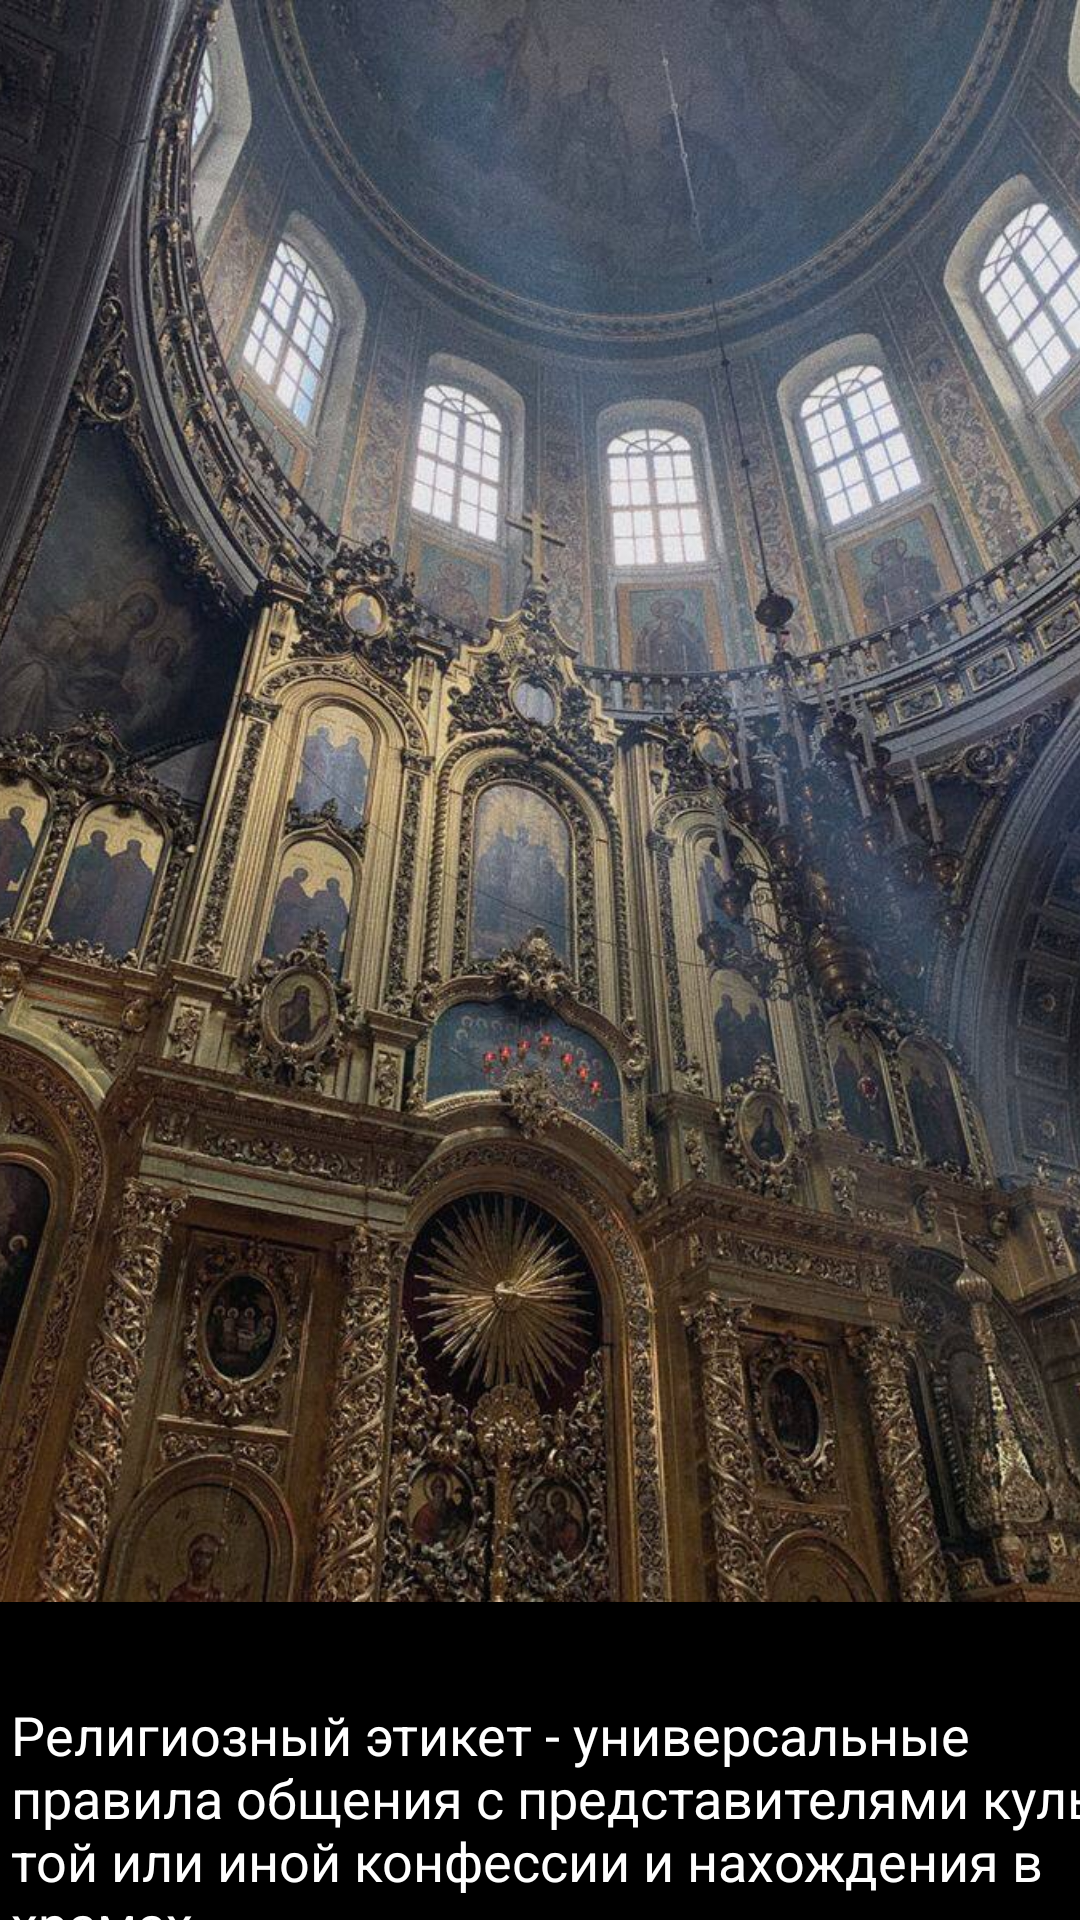

Produce the Android XML layout that renders to this screen, including the resource entries it uses.
<!-- AndroidManifest.xml: application theme Theme.Etiquette -->
<!-- res/layout/activity_rel.xml -->
<?xml version="1.0" encoding="utf-8"?>
<androidx.constraintlayout.widget.ConstraintLayout xmlns:android="http://schemas.android.com/apk/res/android"
    xmlns:app="http://schemas.android.com/apk/res-auto"
    xmlns:tools="http://schemas.android.com/tools"
    android:layout_width="match_parent"
    android:layout_height="match_parent"
    tools:context=".RelActivity"
    android:background="@color/black">

    <TextView
        android:id="@+id/textView5"
        android:textColor="@color/white"
        android:layout_width="386dp"
        android:layout_height="91dp"
        android:layout_marginStart="8dp"
        android:layout_marginTop="32dp"
        android:layout_marginEnd="8dp"
        android:text="@string/rel"
        android:textSize="18sp"
        app:layout_constraintEnd_toEndOf="parent"
        app:layout_constraintHorizontal_bias="0.111"
        app:layout_constraintStart_toStartOf="parent"
        app:layout_constraintTop_toBottomOf="@+id/imageView" />

    <ImageView
        android:id="@+id/imageView"
        android:layout_width="411dp"
        android:layout_height="534dp"
        app:layout_constraintEnd_toEndOf="parent"
        app:layout_constraintStart_toStartOf="parent"
        app:layout_constraintTop_toTopOf="parent"
        app:srcCompat="@drawable/dom" />
</androidx.constraintlayout.widget.ConstraintLayout>
<!-- resources referenced by this layout -->
<resources>
  <color name="black">#FF000000</color>
  <color name="white">#FFFFFFFF</color>
  <!-- drawable dom: jpg bitmap (drawable, 170769 bytes) -->
  <string name="rel">Религиозный этикет - универсальные правила общения с представителями культа той или иной конфессии и нахождения в храмах. </string>
  <style name="Theme.Etiquette" parent="Theme.MaterialComponents.DayNight.DarkActionBar">
          
          <item name="colorPrimary">@color/purple_500</item>
          <item name="colorPrimaryVariant">@color/purple_700</item>
          <item name="colorOnPrimary">@color/white</item>
          
          <item name="colorSecondary">@color/teal_200</item>
          <item name="colorSecondaryVariant">@color/teal_700</item>
          <item name="colorOnSecondary">@color/black</item>
          
          <item name="android:statusBarColor">?attr/colorPrimaryVariant</item>
          
      </style>
  <color name="purple_500">#FF6200EE</color>
  <color name="purple_700">#FF3700B3</color>
  <color name="teal_200">#FF03DAC5</color>
  <color name="teal_700">#FF018786</color>
</resources>
